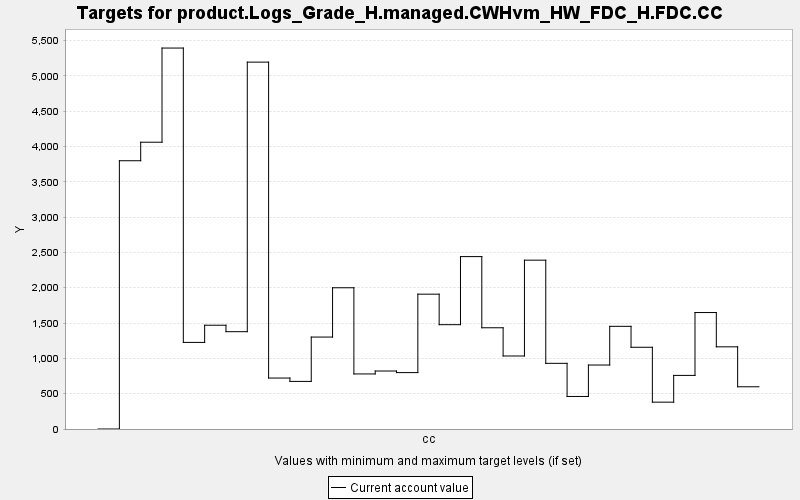

The data file committed next to this chart (first rows):
TARGET, PERIOD, YEAR, PERIODWIDTH, MINIMUM, MAXIMUM, MINWEIGHT, MAXWEIGHT, CURRENT, SUMMARY
product.Logs_Grade_H.managed.CWHvm_HW_FD…, 0, 0, 10.0, 0.0, 10000, 1.0, 1.0, 0.0, 0.0
product.Logs_Grade_H.managed.CWHvm_HW_FD…, 1, 10, 10.0, 0.0, 10000, 1.0, 1.0, 3798, 0.0
product.Logs_Grade_H.managed.CWHvm_HW_FD…, 2, 20, 10.0, 0.0, 10000, 1.0, 1.0, 4060, 0.0
product.Logs_Grade_H.managed.CWHvm_HW_FD…, 3, 30, 10.0, 0.0, 10000, 1.0, 1.0, 5393, 0.0
product.Logs_Grade_H.managed.CWHvm_HW_FD…, 4, 40, 10.0, 0.0, 10000, 1.0, 1.0, 1226, 0.0
product.Logs_Grade_H.managed.CWHvm_HW_FD…, 5, 50, 10.0, 0.0, 10000, 1.0, 1.0, 1469, 0.0
product.Logs_Grade_H.managed.CWHvm_HW_FD…, 6, 60, 10.0, 0.0, 10000, 1.0, 1.0, 1378, 0.0
product.Logs_Grade_H.managed.CWHvm_HW_FD…, 7, 70, 10.0, 0.0, 10000, 1.0, 1.0, 5194, 0.0
product.Logs_Grade_H.managed.CWHvm_HW_FD…, 8, 80, 10.0, 0.0, 10000, 1.0, 1.0, 721.4, 0.0
product.Logs_Grade_H.managed.CWHvm_HW_FD…, 9, 90, 10.0, 0.0, 10000, 1.0, 1.0, 673.8, 0.0
product.Logs_Grade_H.managed.CWHvm_HW_FD…, 10, 100, 10.0, 0.0, 10000, 1.0, 1.0, 1302, 0.0
product.Logs_Grade_H.managed.CWHvm_HW_FD…, 11, 110, 10.0, 0.0, 10000, 1.0, 1.0, 2000, 0.0
product.Logs_Grade_H.managed.CWHvm_HW_FD…, 12, 120, 10.0, 0.0, 10000, 1.0, 1.0, 779.4, 0.0
product.Logs_Grade_H.managed.CWHvm_HW_FD…, 13, 130, 10.0, 0.0, 10000, 1.0, 1.0, 820.9, 0.0
product.Logs_Grade_H.managed.CWHvm_HW_FD…, 14, 140, 10.0, 0.0, 10000, 1.0, 1.0, 798.5, 0.0
product.Logs_Grade_H.managed.CWHvm_HW_FD…, 15, 150, 10.0, 0.0, 10000, 1.0, 1.0, 1909, 0.0
product.Logs_Grade_H.managed.CWHvm_HW_FD…, 16, 160, 10.0, 0.0, 10000, 1.0, 1.0, 1477, 0.0
product.Logs_Grade_H.managed.CWHvm_HW_FD…, 17, 170, 10.0, 0.0, 10000, 1.0, 1.0, 2441, 0.0
product.Logs_Grade_H.managed.CWHvm_HW_FD…, 18, 180, 10.0, 0.0, 10000, 1.0, 1.0, 1433, 0.0
product.Logs_Grade_H.managed.CWHvm_HW_FD…, 19, 190, 10.0, 0.0, 10000, 1.0, 1.0, 1034, 0.0
product.Logs_Grade_H.managed.CWHvm_HW_FD…, 20, 200, 10.0, 0.0, 10000, 1.0, 1.0, 2390, 0.0
product.Logs_Grade_H.managed.CWHvm_HW_FD…, 21, 210, 10.0, 0.0, 10000, 1.0, 1.0, 929.6, 0.0
product.Logs_Grade_H.managed.CWHvm_HW_FD…, 22, 220, 10.0, 0.0, 10000, 1.0, 1.0, 460.8, 0.0
product.Logs_Grade_H.managed.CWHvm_HW_FD…, 23, 230, 10.0, 0.0, 10000, 1.0, 1.0, 905.7, 0.0
product.Logs_Grade_H.managed.CWHvm_HW_FD…, 24, 240, 10.0, 0.0, 10000, 1.0, 1.0, 1454, 0.0
product.Logs_Grade_H.managed.CWHvm_HW_FD…, 25, 250, 10.0, 0.0, 10000, 1.0, 1.0, 1157, 0.0
product.Logs_Grade_H.managed.CWHvm_HW_FD…, 26, 260, 10.0, 0.0, 10000, 1.0, 1.0, 380.1, 0.0
product.Logs_Grade_H.managed.CWHvm_HW_FD…, 27, 270, 10.0, 0.0, 10000, 1.0, 1.0, 758.9, 0.0
product.Logs_Grade_H.managed.CWHvm_HW_FD…, 28, 280, 10.0, 0.0, 10000, 1.0, 1.0, 1649, 0.0
product.Logs_Grade_H.managed.CWHvm_HW_FD…, 29, 290, 10.0, 0.0, 10000, 1.0, 1.0, 1163, 0.0
product.Logs_Grade_H.managed.CWHvm_HW_FD…, 30, 300, 10.0, 0.0, 10000, 1.0, 1.0, 597.8, 0.0
